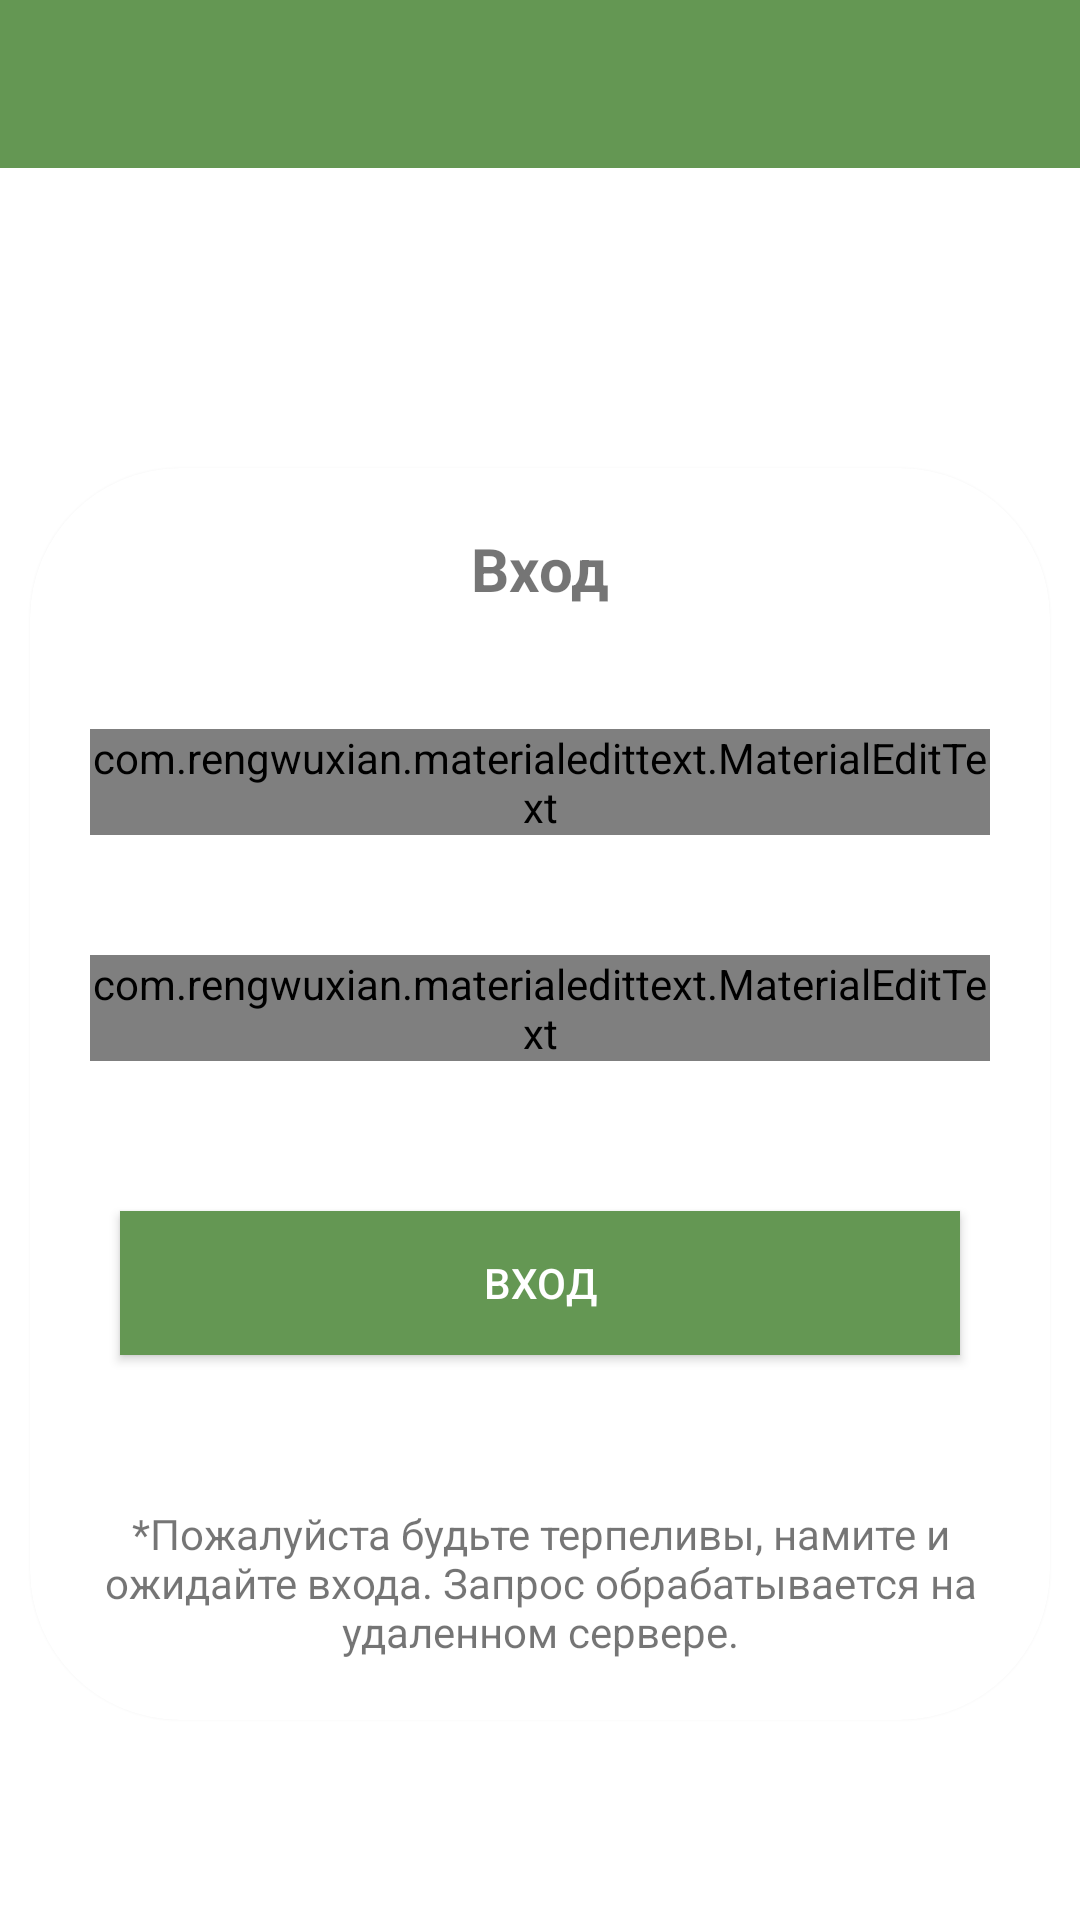

Here is an Android app screen rendered from its layout file. Give the layout XML and the strings, colors and styles it references.
<!-- AndroidManifest.xml: application theme AppTheme -->
<!-- res/layout/activity_login.xml -->
<RelativeLayout xmlns:android="http://schemas.android.com/apk/res/android"
    xmlns:app="http://schemas.android.com/apk/res-auto"
    xmlns:tools="http://schemas.android.com/tools"
    android:layout_width="match_parent"
    android:layout_height="match_parent"
    tools:context=".LoginActivity">

    <include layout="@layout/barlayout"
        android:id="@+id/toolbarlogin"/>


    <androidx.cardview.widget.CardView
        android:layout_width="match_parent"
        android:layout_height="wrap_content"
        android:layout_below="@id/toolbarlogin"
        android:layout_marginLeft="10dp"
        android:layout_marginTop="100dp"
        android:layout_marginRight="10dp"
        android:elevation="10dp"
        app:cardCornerRadius="50dp"

        >

        <LinearLayout
            android:layout_width="match_parent"
            android:layout_height="match_parent"
            android:layout_below="@id/toolbarlogin"
            android:orientation="vertical">


            <TextView
                android:layout_width="wrap_content"
                android:layout_height="wrap_content"
                android:layout_gravity="center"
                android:layout_margin="20dp"
                android:text="Вход"
                android:textSize="20sp"
                android:textStyle="bold" />


            <com.rengwuxian.materialedittext.MaterialEditText
                android:id="@+id/log_email"
                android:layout_width="match_parent"
                android:layout_height="wrap_content"
                android:layout_margin="20dp"
                android:hint="Электронная почта"
                android:inputType="textEmailAddress" />


            <com.rengwuxian.materialedittext.MaterialEditText
                android:id="@+id/log_password"
                android:layout_width="match_parent"
                android:layout_height="wrap_content"
                android:layout_margin="20dp"
                android:hint="Пароль"
                android:inputType="textPassword" />


            <Button
                android:id="@+id/login_account"
                android:layout_width="match_parent"
                android:layout_height="wrap_content"
                android:layout_margin="30dp"
                android:background="@color/MoneyGreen"
                android:text="Вход"
                android:textColor="@android:color/white" />

            <TextView
                android:id="@+id/warn"
                android:layout_width="wrap_content"
                android:layout_height="wrap_content"
                android:layout_margin="20dp"
                android:gravity="center"
                android:text="@string/warnlogin" />


        </LinearLayout>

    </androidx.cardview.widget.CardView>






</RelativeLayout>
<!-- res/layout/barlayout.xml (included above) -->
<?xml version="1.0" encoding="utf-8"?>
<androidx.appcompat.widget.Toolbar xmlns:android="http://schemas.android.com/apk/res/android"
    xmlns:app="http://schemas.android.com/apk/res-auto"
    android:layout_width="match_parent"
    android:layout_height="wrap_content"
    android:background="@color/MoneyGreen"
    app:popupTheme="@style/AppTheming">

</androidx.appcompat.widget.Toolbar>
<!-- resources referenced by this layout -->
<resources>
  <color name="MoneyGreen">#649753</color>
  <string name="warnlogin">*Пожалуйста будьте терпеливы, намите и ожидайте входа. Запрос обрабатывается на удаленном сервере.</string>
  <style name="AppTheming" parent="Theme.AppCompat.Light.NoActionBar">
          
          <item name="colorPrimary">#649753</item>
          <item name="colorPrimaryDark">#649753</item>
          <item name="colorAccent">#649753</item>
      </style>
</resources>
